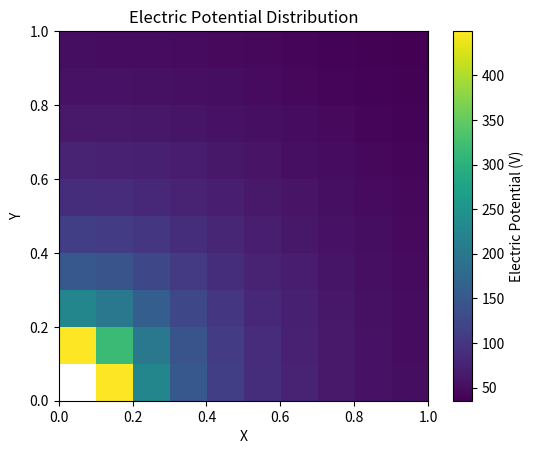
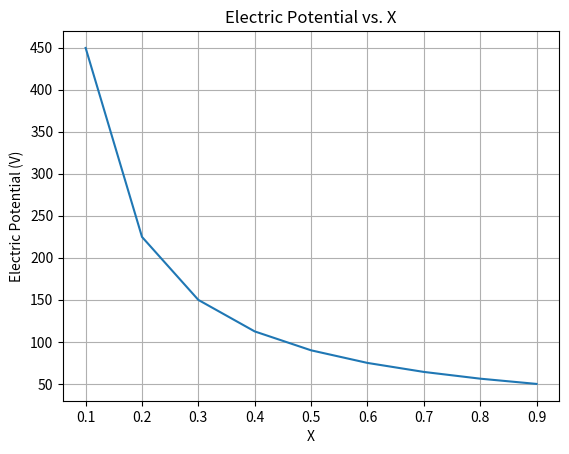
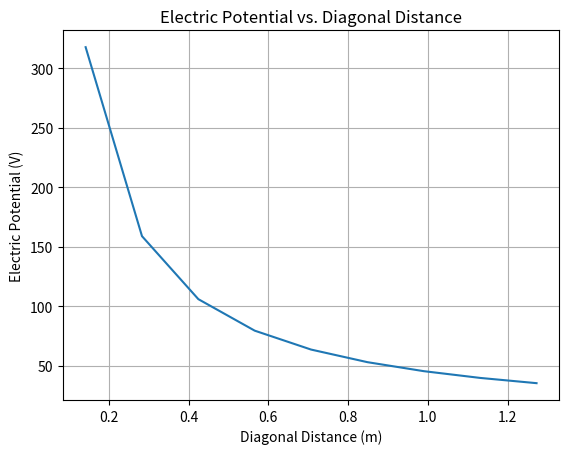
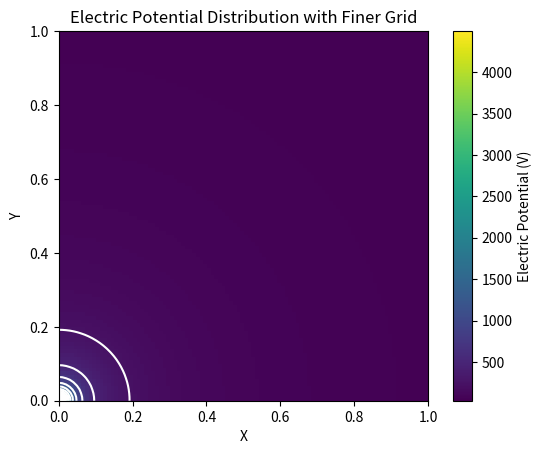

Recreate these plots in Python, in order. (Note: this script raises an exception after producing the figures.)
import numpy as np
import matplotlib.pyplot as plt

# Create a 10x10 matrix
matrix = np.zeros((10, 10))

# Constants
k = 8.99e9  # Coulomb's constant in N m^2/C^2
q = 5e-9    # Charge in C

# Calculate potential for each cell
for i in range(10):
    for j in range(10):
        r = np.sqrt(i**2 + j**2) * 0.1  # Distance in meters
        matrix[i, j] = k * q / r

plt.imshow(matrix, cmap='viridis', origin='lower', extent=[0, 1, 0, 1])
plt.colorbar(label='Electric Potential (V)')
plt.xlabel('X')
plt.ylabel('Y')
plt.title('Electric Potential Distribution')
plt.show()

x_values = np.arange(0, 1, 0.1)
v_values = matrix[:, 0]  # Potential values for j=0

plt.plot(x_values, v_values)
plt.xlabel('X')
plt.ylabel('Electric Potential (V)')
plt.title('Electric Potential vs. X')
plt.grid()
plt.show()

r_values = np.sqrt(np.arange(0, 10)**2 + np.arange(0, 10)**2) * 0.1

plt.plot(r_values, np.diag(matrix))
plt.xlabel('Diagonal Distance (m)')
plt.ylabel('Electric Potential (V)')
plt.title('Electric Potential vs. Diagonal Distance')
plt.grid()
plt.show()


# In this electric potential distribution, points that have the same electric potential value are those located on the same equipotential surface.
# An equipotential surface is a surface where the electric potential is constant.
# Electric Potential Distribution Plot:
# The first plot shows the electric potential distribution across the 10x10 matrix. Darker regions represent higher potential values.
# The potential decreases as you move away from the central charge (located at the origin).
# The circular contours indicate equipotential surfaces.


# The f part is here:
# By using a finer grid (100x100), the equipotential lines become smoother and more detailed, providing a clearer representation of the potential distribution.

# Create a 100x100 matrix for a finer grid
matrix_fine = np.zeros((100, 100))

# Calculate potential for each cell in the finer grid
for i in range(100):
    for j in range(100):
        r = np.sqrt(i**2 + j**2) * 0.01  # Adjusted distance for finer grid
        if r != 0:
            matrix_fine[i, j] = k * q / r
        else:
            matrix_fine[i, j] = np.inf

# Plotting with finer grid
plt.imshow(matrix_fine, cmap='viridis', origin='lower', extent=[0, 1, 0, 1])
plt.colorbar(label='Electric Potential (V)')
plt.xlabel('X')
plt.ylabel('Y')
plt.title('Electric Potential Distribution with Finer Grid')
plt.contour(np.linspace(0, 1, 100), np.linspace(0, 1, 100), matrix_fine, colors='white', levels=np.linspace(0, np.max(matrix_fine[matrix_fine != np.inf]), 20))
plt.show()


# Below is the code that has been modified and edited so that we can draw equipotential lines:
# aPartF.py
with open('aPartF.py') as file:
    exec(file.read())
